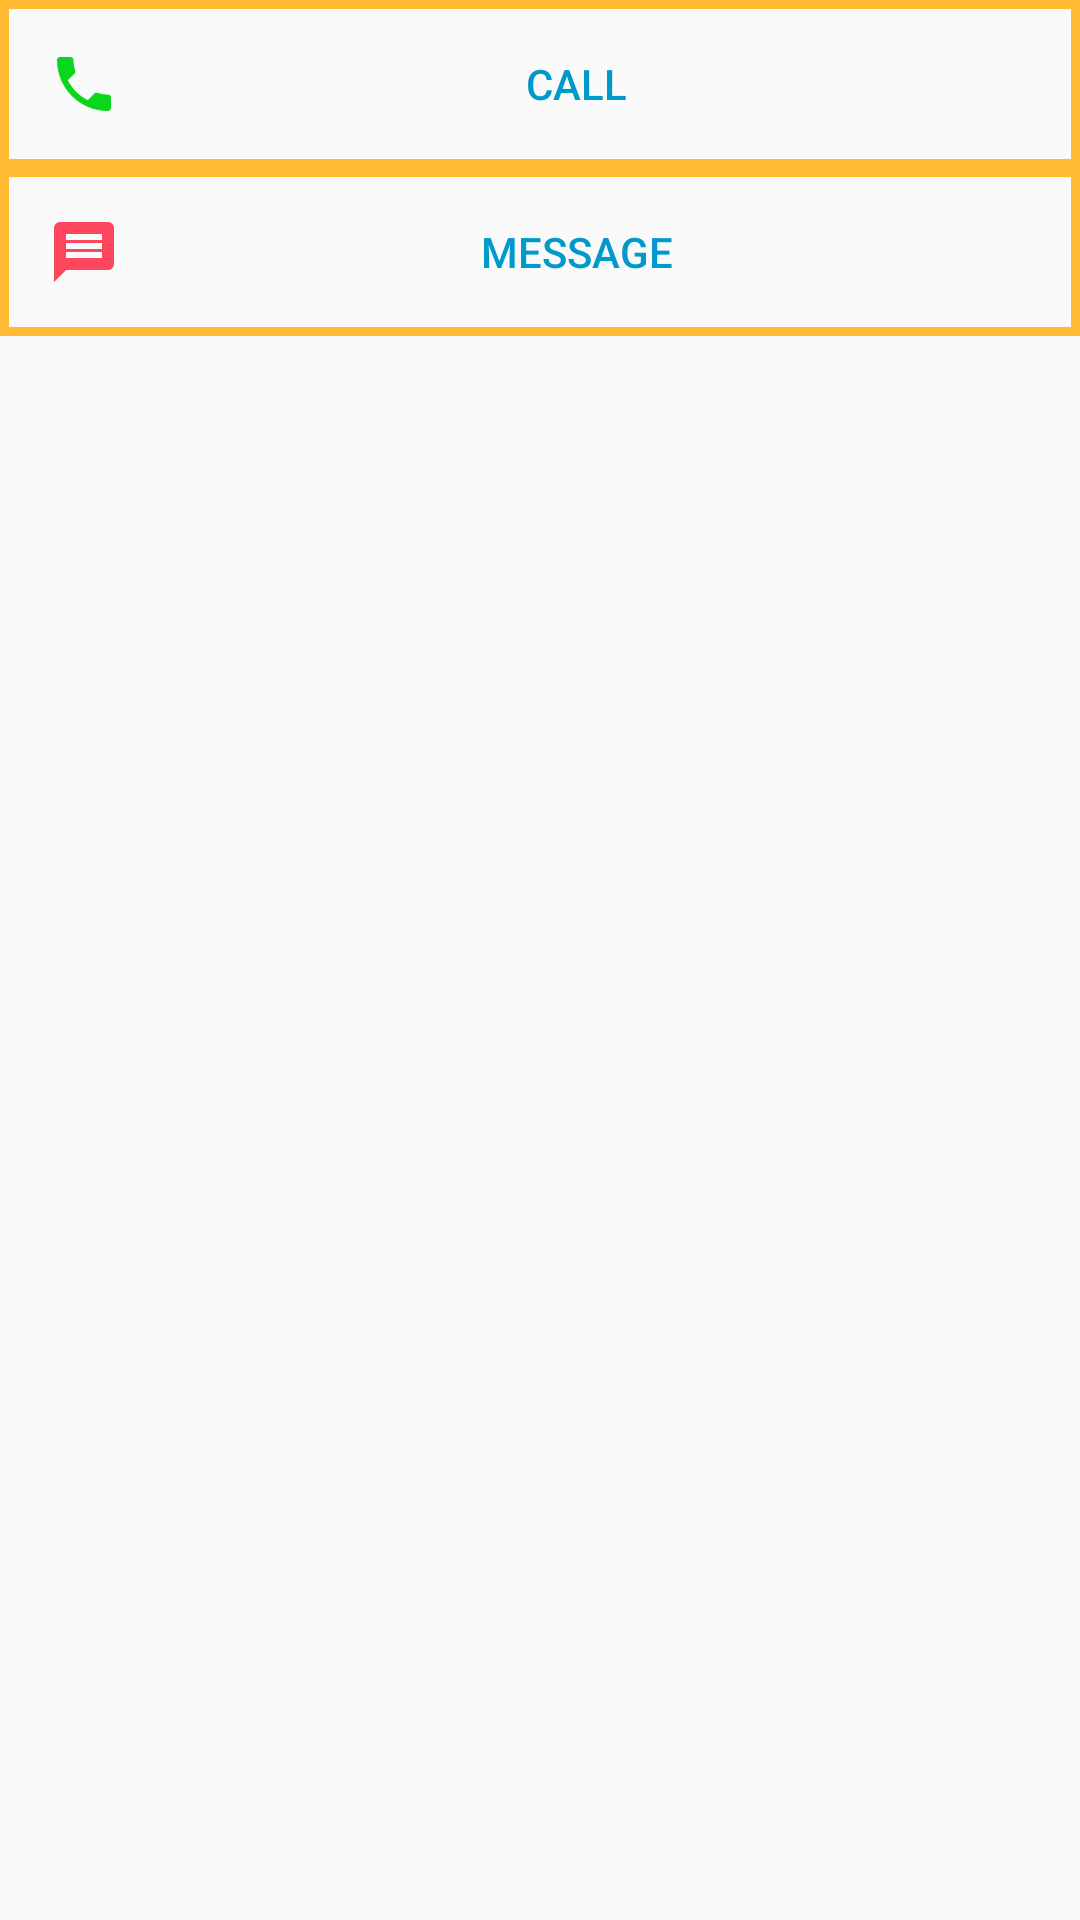

Android layout source for this screen:
<!-- AndroidManifest.xml: application theme AppTheme -->
<!-- res/layout/dialog_custom.xml -->
<?xml version="1.0" encoding="utf-8"?>
<LinearLayout xmlns:android="http://schemas.android.com/apk/res/android"
    android:orientation="vertical" android:layout_width="320dp"
    android:layout_height="match_parent">

    <Button
        android:id="@+id/btCall"
        android:layout_width="match_parent"
        android:layout_height="wrap_content"
        android:padding="16dp"
        android:background="@drawable/boder"
        android:textColor="@android:color/holo_blue_dark"
        android:drawableLeft="@drawable/ic_phone_black_24dp"
        android:text="call" />

    <Button
        android:id="@+id/btMessage"
        android:layout_width="match_parent"
        android:layout_height="wrap_content"
        android:padding="16dp"
        android:background="@drawable/boder"
        android:textColor="@android:color/holo_blue_dark"
        android:drawableLeft="@drawable/ic_message_black_24dp"
        android:text="message" />
</LinearLayout>
<!-- resources referenced by this layout -->
<resources>
  <!-- drawable boder (drawable) -->
  <?xml version="1.0" encoding="utf-8"?>
  <shape xmlns:android="http://schemas.android.com/apk/res/android"
      android:shape="rectangle">
      <stroke android:width="3dip" android:color="@android:color/holo_orange_light" />
  </shape>
  <!-- drawable ic_message_black_24dp (drawable) -->
  <vector android:height="24dp" android:tint="#FE465F"
      android:viewportHeight="24.0" android:viewportWidth="24.0"
      android:width="24dp" xmlns:android="http://schemas.android.com/apk/res/android">
      <path android:fillColor="#FF000000" android:pathData="M20,2L4,2c-1.1,0 -1.99,0.9 -1.99,2L2,22l4,-4h14c1.1,0 2,-0.9 2,-2L22,4c0,-1.1 -0.9,-2 -2,-2zM18,14L6,14v-2h12v2zM18,11L6,11L6,9h12v2zM18,8L6,8L6,6h12v2z"/>
  </vector>
  <!-- drawable ic_phone_black_24dp (drawable) -->
  <vector android:height="24dp" android:tint="#09D61C"
      android:viewportHeight="24.0" android:viewportWidth="24.0"
      android:width="24dp" xmlns:android="http://schemas.android.com/apk/res/android">
      <path android:fillColor="#FF000000" android:pathData="M6.62,10.79c1.44,2.83 3.76,5.14 6.59,6.59l2.2,-2.2c0.27,-0.27 0.67,-0.36 1.02,-0.24 1.12,0.37 2.33,0.57 3.57,0.57 0.55,0 1,0.45 1,1V20c0,0.55 -0.45,1 -1,1 -9.39,0 -17,-7.61 -17,-17 0,-0.55 0.45,-1 1,-1h3.5c0.55,0 1,0.45 1,1 0,1.25 0.2,2.45 0.57,3.57 0.11,0.35 0.03,0.74 -0.25,1.02l-2.2,2.2z"/>
  </vector>
  <style name="AppTheme" parent="Theme.AppCompat.Light.DarkActionBar">
          
          <item name="colorPrimary">@color/colorPrimary</item>
          <item name="colorPrimaryDark">@color/colorPrimaryDark</item>
          <item name="colorAccent">@color/colorAccent</item>
      </style>
  <!-- not gathered from this repository: default colours our renderer supplied (Android Studio template values) -->
  <color name="colorPrimary">#FF6200EE</color>
  <color name="colorPrimaryDark">#FF3700B3</color>
  <color name="colorAccent">#FF03DAC5</color>
</resources>
